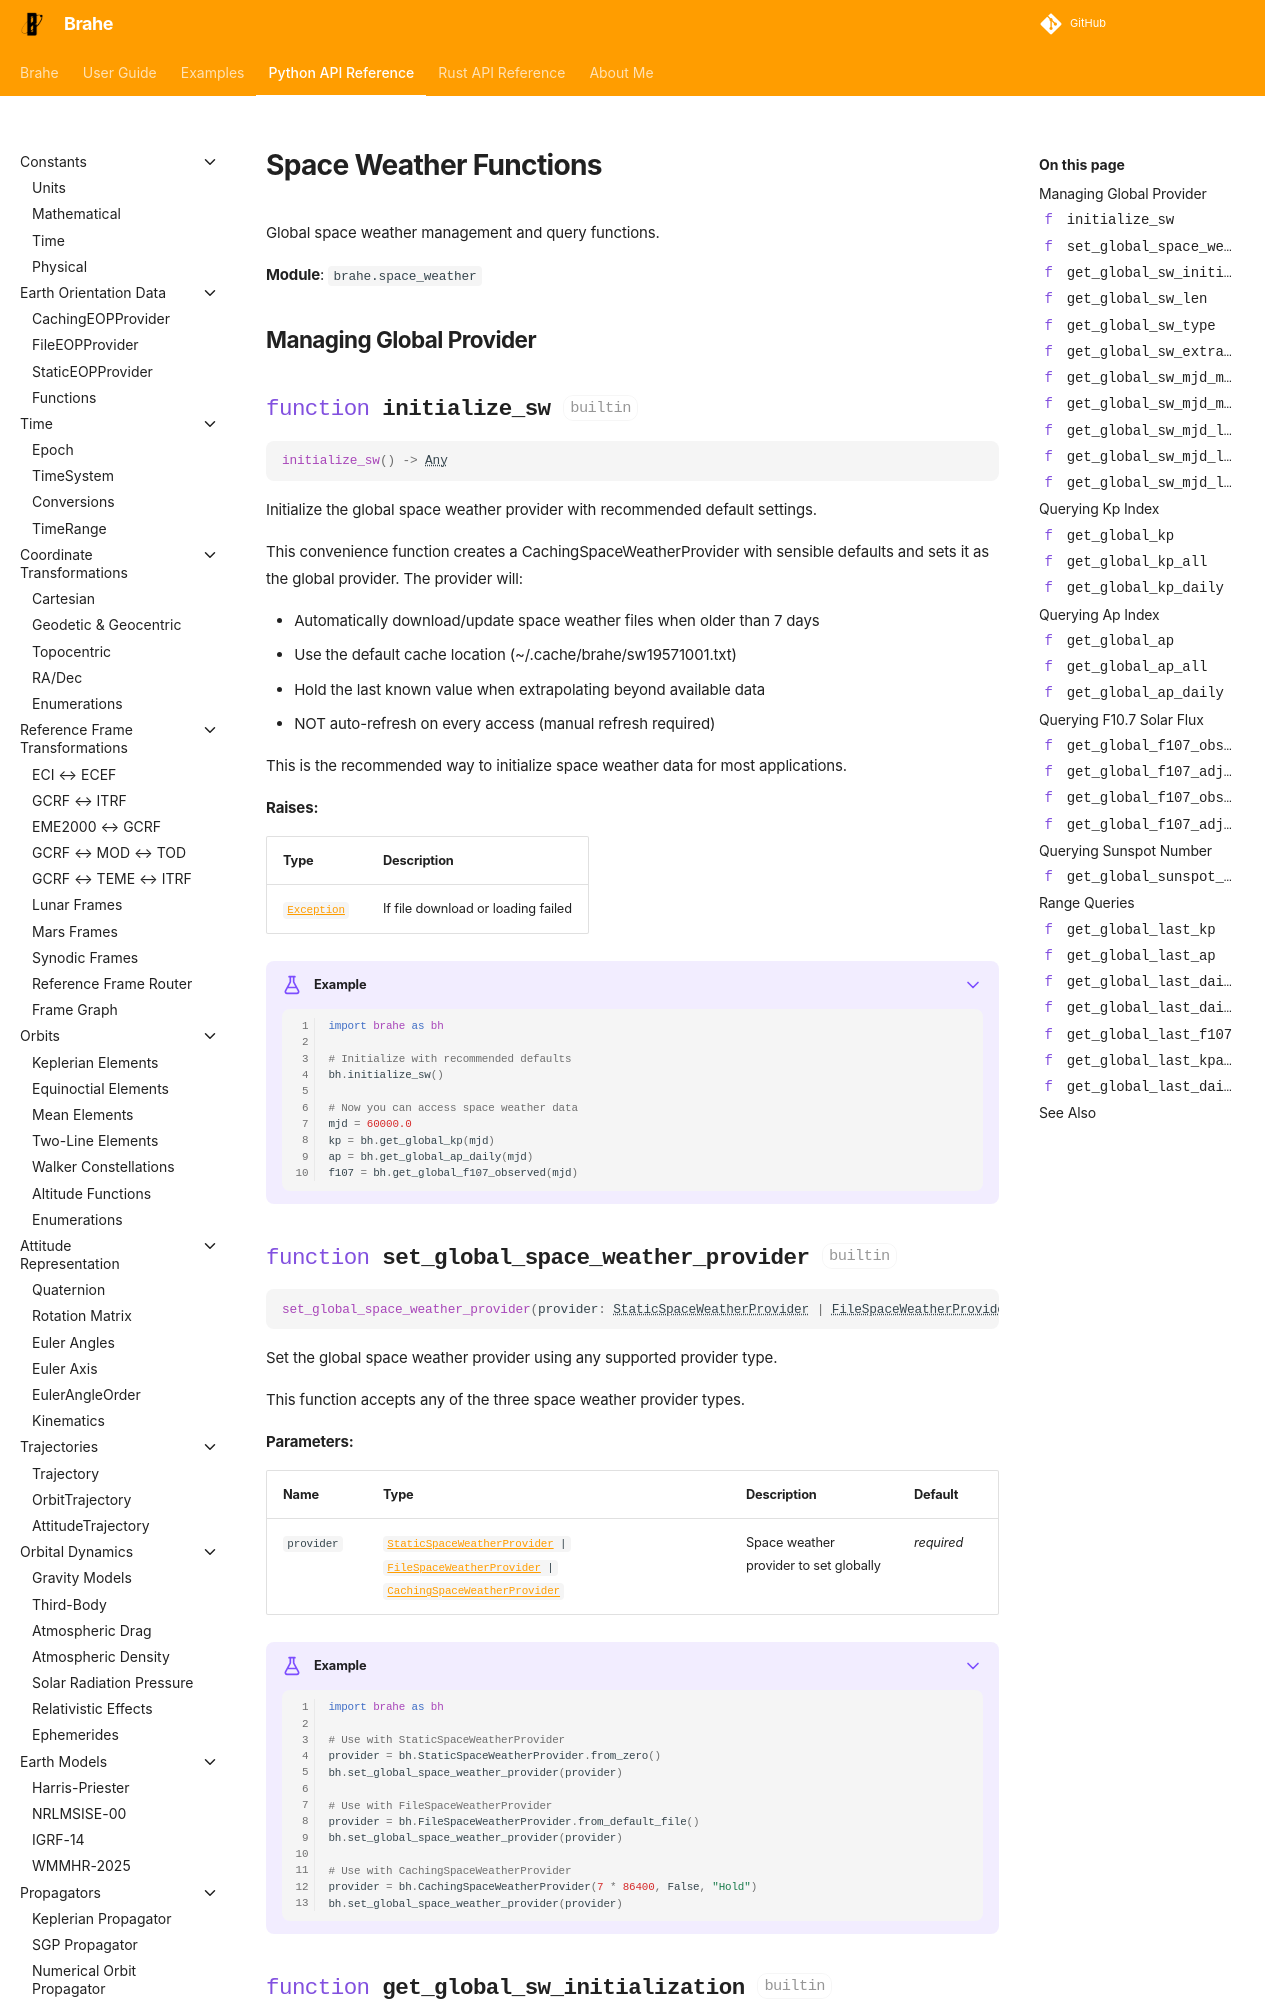

repository: duncaneddy/brahe · page: latest/library_api/space_weather/functions.html · generator: mkdocs

# Space Weather Functions

Global space weather management and query functions.

**Module**: `brahe.space_weather`

## Managing Global Provider

::: brahe.initialize_sw
    options:
      show_root_heading: true
      show_root_full_path: false

::: brahe.set_global_space_weather_provider
    options:
      show_root_heading: true
      show_root_full_path: false
